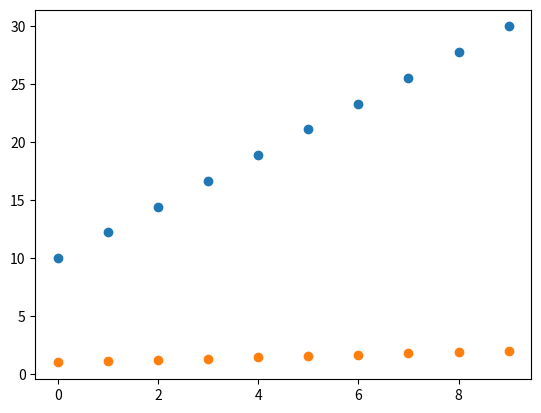

Generate this figure with matplotlib:
# 10, 30,  10등분 출력 그래프
# 1, 2  10등분 출력, 그래프
# 1~12  (3,4) 만들어서 출력
# flatten 하여 출력

import numpy as np
import matplotlib.pyplot as plt
arr = np.linspace(10, 30, 10)
plt.plot(arr,'o')
plt.show()
arr1 = np.linspace(1,2,10)
plt.plot(arr1,'o')
plt.show()
arr2 = np.arange(1,13).reshape(3,4)
print(arr2)
arr3 = arr2.flatten()
print(arr3)
